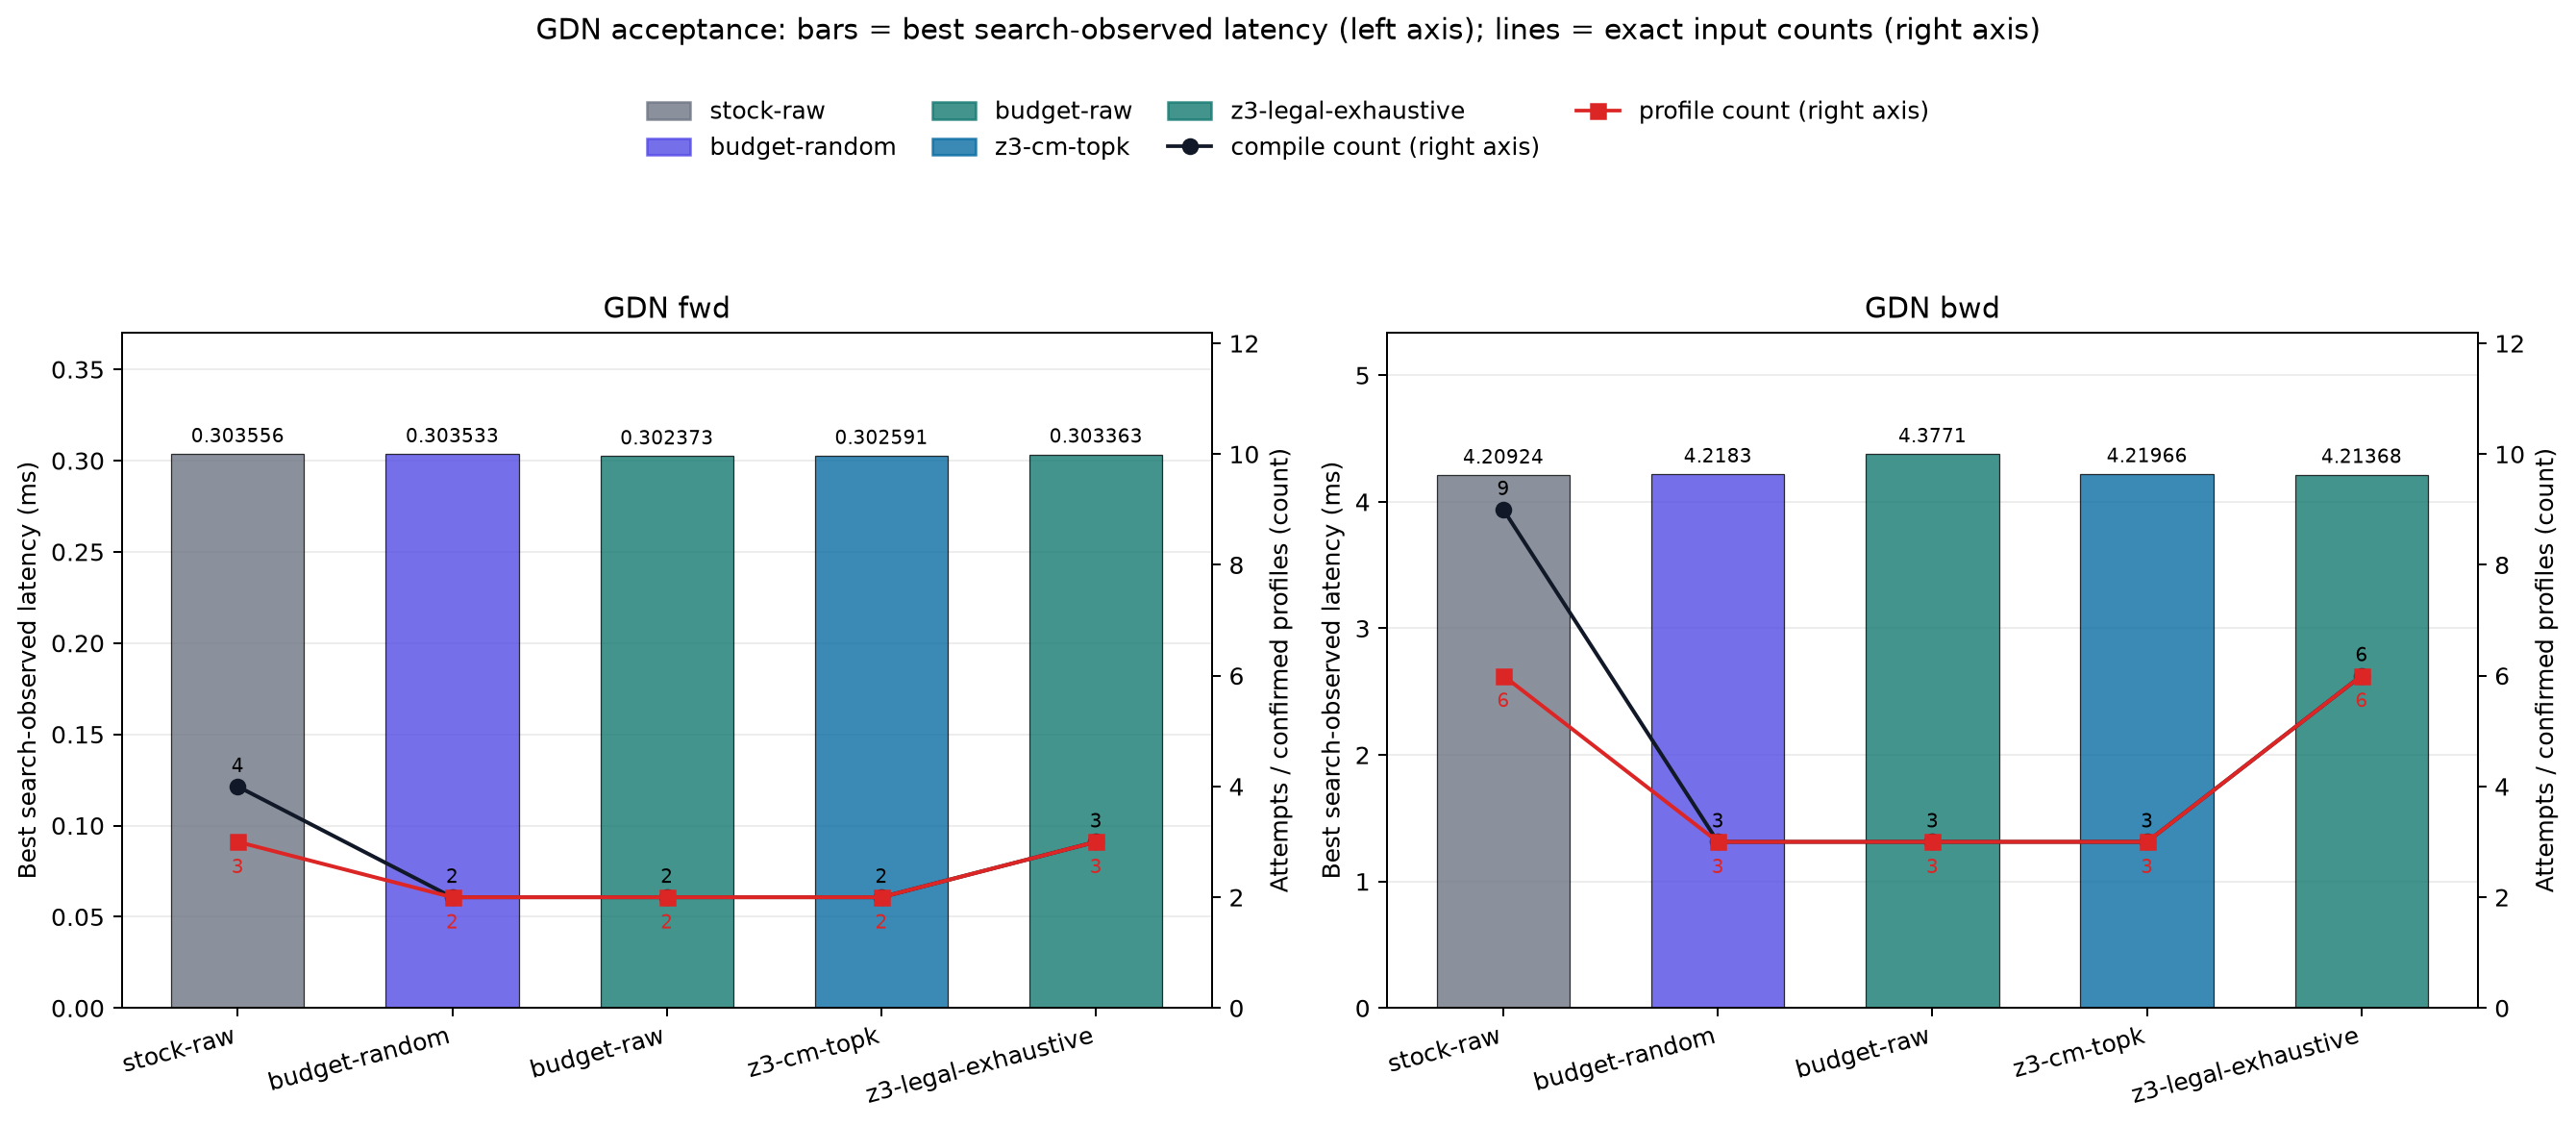

The file beside this chart, header and first rows:
panel, direction, suite, method, best_latency, latency_unit, latency_scope, compile_count, profile_count
GDN fwd, fwd, GDN fwd, stock-raw, 0.3036, ms, search_observed, 4, 3
GDN fwd, fwd, GDN fwd, z3-legal-exhaustive, 0.3034, ms, search_observed, 3, 3
GDN fwd, fwd, GDN fwd, z3-cm-topk, 0.3026, ms, search_observed, 2, 2
GDN fwd, fwd, GDN fwd, budget-raw, 0.3024, ms, search_observed, 2, 2
GDN fwd, fwd, GDN fwd, budget-random, 0.3035, ms, search_observed, 2, 2
GDN bwd, bwd, GDN bwd, stock-raw, 4.209, ms, search_observed, 9, 6
GDN bwd, bwd, GDN bwd, z3-legal-exhaustive, 4.214, ms, search_observed, 6, 6
GDN bwd, bwd, GDN bwd, z3-cm-topk, 4.22, ms, search_observed, 3, 3
GDN bwd, bwd, GDN bwd, budget-raw, 4.377, ms, search_observed, 3, 3
GDN bwd, bwd, GDN bwd, budget-random, 4.218, ms, search_observed, 3, 3
